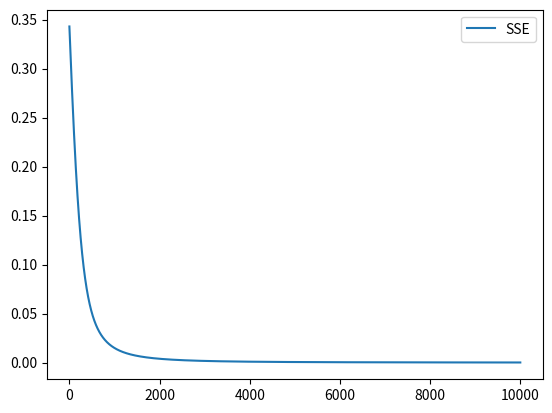

This chart was generated by the following Python code:
import numpy as np
import pandas as pd
from matplotlib import pyplot as plt

numIter = 10000

w1 = 0.1
w2 = 0.1
w3 = 0.1
w4 = 0.1
w5 = 0.1
w6 = 0.1
w7 = 0.1
w8 = 0.1
w9 = 0.1
w10 = 0.1
wList = [w1, w2, w3, w4, w5, w6, w7, w8, w9, w10]

b1 = 0.5
b2 = 0.5
bList = [b1, b2]

x1 = 1
x2 = 4
x3 = 5
xList = [x1, x2, x3]

t1 = 0.1
t2 = 0.05
tList = [t1, t2]

alpha = 0.01


def sigmoid(x):
    return np.divide(1, (1 + np.exp(-x)))


def forwardProp(xList, wList, bList):
    zh1 = wList[0] * xList[0] + wList[2] * xList[1] + wList[4] * xList[2] + bList[0]
    zh2 = wList[1] * xList[0] + wList[3] * xList[1] + wList[5] * xList[2] + bList[0]
    h1 = sigmoid(zh1)
    h2 = sigmoid(zh2)
    zo1 = wList[6] * h1 + wList[8] * h2 + bList[1]
    zo2 = wList[7] * h1 + wList[9] * h2 + bList[1]
    o1 = sigmoid(zo1)
    o2 = sigmoid(zo2)
    return h1, h2, o1, o2


def error(oList, tList):
    return 0.5 * (np.power(oList[0] - tList[0], 2) + np.power(oList[1] - tList[1], 2))


errList = []
for i in range(numIter):
    h1, h2, o1, o2 = forwardProp(xList, wList, bList)

    sse = error([o1, o2], tList)
    errList.append(sse)

    print(F"""Running {i + 1} of {numIter}
    o1: {o1}
    t1: {t1}
    o2: {o2}
    t2: {t2}
    error: {sse}
    """)

    # dE_dw7
    dE_do1 = o1 - t1
    do1_dzo1 = o1 * (1 - o1)
    dzo1_dw7 = h1
    dE_dw7 = dE_do1 * do1_dzo1 * dzo1_dw7
    # dE_dw8
    dE_do2 = o2 - t2
    do2_dzo2 = o2 * (1 - o2)
    dzo2_dw8 = h1
    dE_dw8 = dE_do2 * do2_dzo2 * dzo2_dw8
    # dE_dw9
    dzo1_dw9 = h2
    dE_dw9 = dE_do1 * do1_dzo1 * dzo1_dw9
    # dE_dw10
    dzo2_dw10 = h2
    dE_dw10 = dE_do2 * do2_dzo2 * dzo2_dw10
    # dE_db2
    dzo1_db2 = 1
    dzo2_db2 = 1
    dE_db2 = dE_do1 * do1_dzo1 * dzo1_db2 + dE_do2 * do2_dzo2 * dzo2_db2
    # dE_dh1
    dzo1_dh1 = w7
    dzo2_dh1 = w8
    dE_dh1 = dE_do1 * do1_dzo1 * dzo1_dh1 + dE_do2 * do2_dzo2 * dzo2_dh1
    # dE_dw1
    dh1_dzh1 = h1 * (1 - h1)
    dzh1_dw1 = x1
    dE_dw1 = dE_dh1 * dh1_dzh1 * dzh1_dw1
    # dE_dw3
    dzh1_dw3 = x2
    dE_dw3 = dE_dh1 * dh1_dzh1 * dzh1_dw3
    # dE_dw5
    dzh1_dw5 = x3
    dE_dw5 = dE_dh1 * dh1_dzh1 * dzh1_dw5
    # dE_dh2
    dzo1_dh2 = w9
    dzo2_dh2 = w10
    dE_dh2 = dE_do1 * do1_dzo1 * dzo1_dh2 + dE_do2 * do2_dzo2 * dzo2_dh2
    # dE_dw2
    dh2_dzh2 = h2 * (1 - h2)
    dzh2_dw2 = x1
    dE_dw2 = dE_dh2 * dh2_dzh2 * dzh2_dw2
    # dE_dw4
    dzh2_dw4 = x2
    dE_dw4 = dE_dh2 * dh2_dzh2 * dzh2_dw4
    # dE_dw6
    dzh2_dw6 = x3
    dE_dw6 = dE_dh2 * dh2_dzh2 * dzh2_dw6
    # dE_db1
    dzh1_db1 = 1
    dzh2_db1 = 1
    term1 = dE_do1 * do1_dzo1 * dzo1_dh1 * dh1_dzh1 * dzh1_db1
    term2 = dE_do2 * do2_dzo2 * dzo2_dh2 * dh2_dzh2 * dzh2_db1
    dE_db1 = term1 + term2
    # Update
    w1 = w1 - alpha * dE_dw1
    w2 = w2 - alpha * dE_dw2
    w3 = w3 - alpha * dE_dw3
    w4 = w4 - alpha * dE_dw4
    w5 = w5 - alpha * dE_dw5
    w6 = w6 - alpha * dE_dw6
    w7 = w7 - alpha * dE_dw7
    w8 = w8 - alpha * dE_dw8
    w9 = w9 - alpha * dE_dw9
    w10 = w10 - alpha * dE_dw10
    b1 = b1 - alpha * dE_db1
    b2 = b2 - alpha * dE_db2
    wList = [w1, w2, w3, w4, w5, w6, w7, w8, w9, w10]
    bList = [b1, b2]

pd.DataFrame(errList, columns=['SSE']).plot()
plt.show()